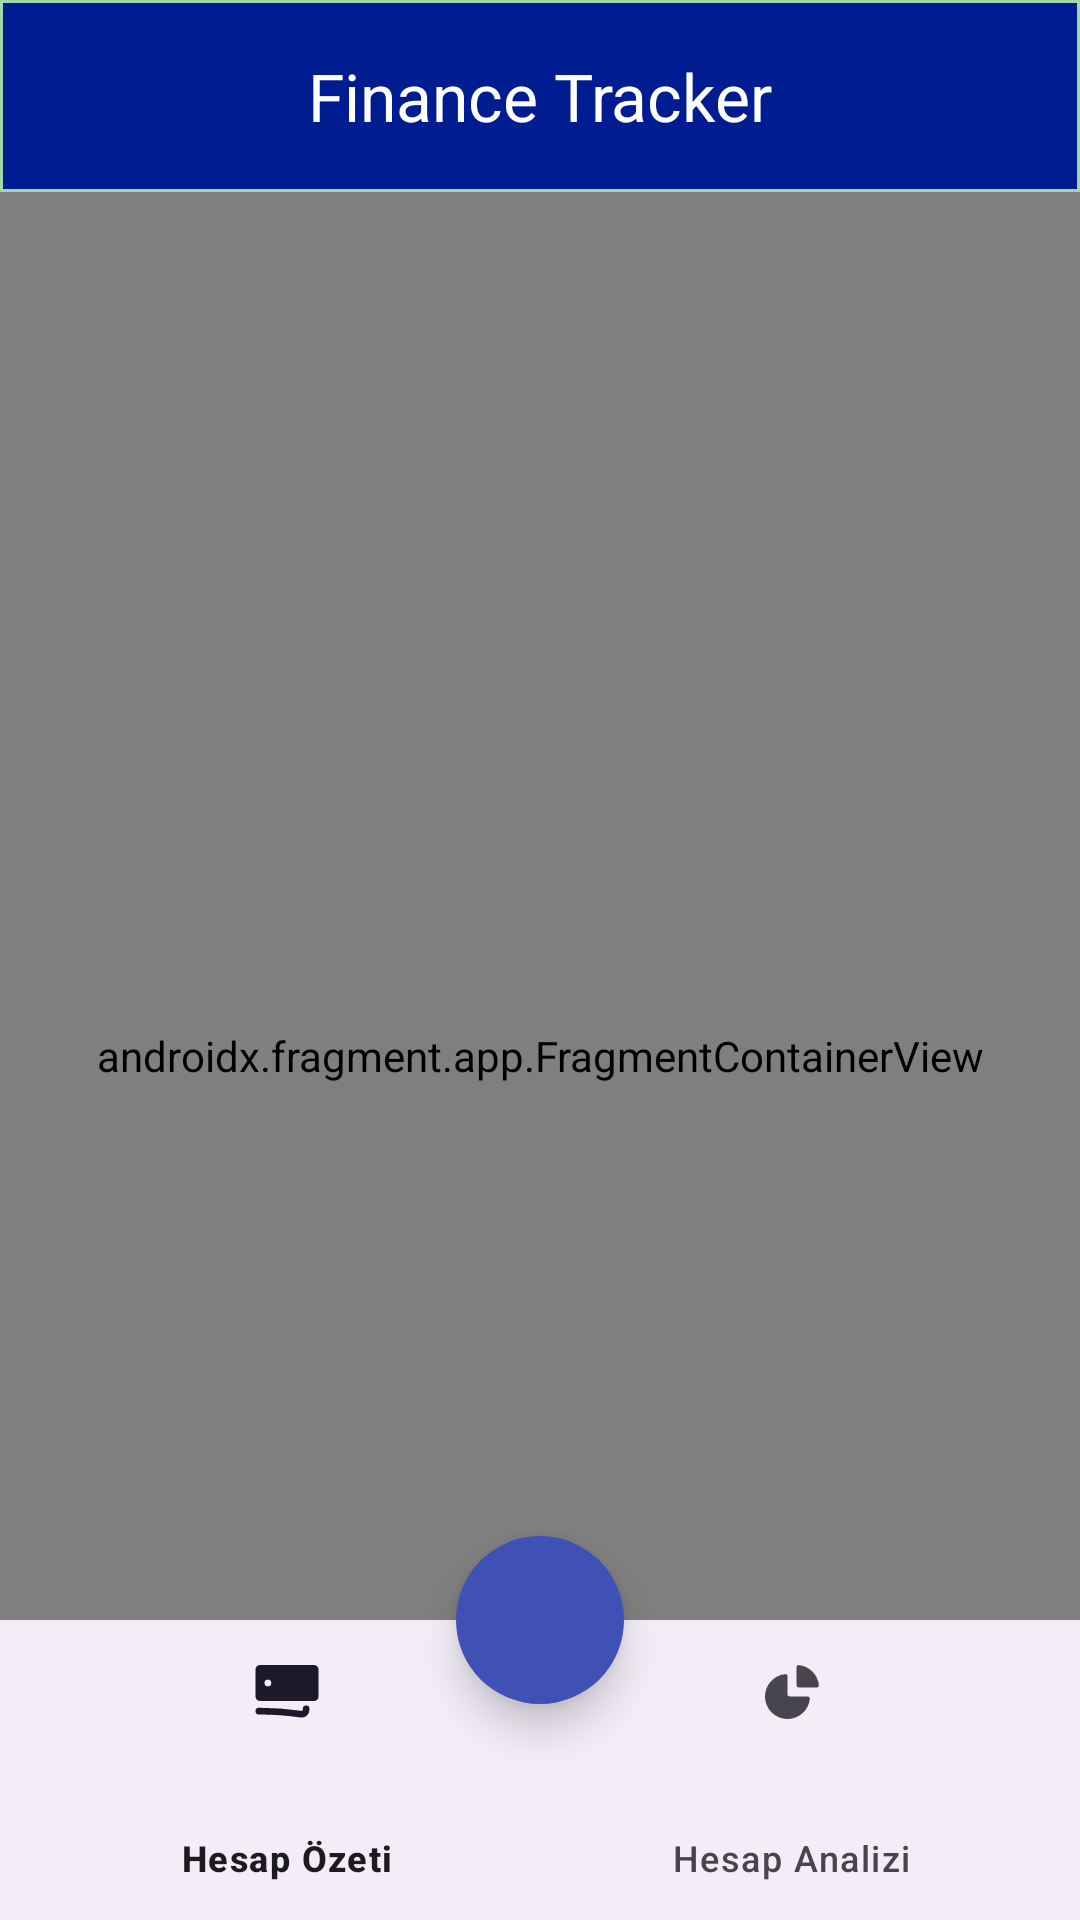

The Android layout XML behind this screen, and the referenced resources:
<!-- AndroidManifest.xml: application theme Theme.FinanceTracker -->
<!-- res/layout/activity_main.xml -->
<?xml version="1.0" encoding="utf-8"?>
<androidx.coordinatorlayout.widget.CoordinatorLayout xmlns:android="http://schemas.android.com/apk/res/android"
    xmlns:app="http://schemas.android.com/apk/res-auto"
    xmlns:tools="http://schemas.android.com/tools"
    android:layout_width="match_parent"
    android:layout_height="match_parent"
    android:fitsSystemWindows="true">

    <com.google.android.material.appbar.AppBarLayout
        android:layout_width="match_parent"
        android:layout_height="wrap_content"
        android:background="@drawable/backgroundreview">

        <com.google.android.material.appbar.MaterialToolbar
            android:id="@+id/toolbar"
            android:layout_width="match_parent"
            android:layout_height="?attr/actionBarSize"
            android:textAlignment="center"
            app:title="Finance Tracker"
            app:titleCentered="true"
            app:titleTextColor="@color/white"></com.google.android.material.appbar.MaterialToolbar>
    </com.google.android.material.appbar.AppBarLayout>

    <androidx.fragment.app.FragmentContainerView
        android:id="@+id/nav_host_fragment"
        android:name="androidx.navigation.fragment.NavHostFragment"
        android:layout_width="match_parent"
        android:layout_height="match_parent"
        app:defaultNavHost="true"
        tools:ignore="MissingConstraints"
        app:layout_behavior="@string/appbar_scrolling_view_behavior"
        app:navGraph="@navigation/nav_graph"></androidx.fragment.app.FragmentContainerView>

    <com.google.android.material.bottomappbar.BottomAppBar
        android:id="@+id/bottomAppBar"
        android:layout_width="match_parent"
        android:layout_height="100dp"
        android:layout_gravity="bottom"
        tools:ignore="bottomAppBar" />

    <com.google.android.material.bottomnavigation.BottomNavigationView
        android:id="@+id/bottomNavigationView"
        android:layout_width="match_parent"
        android:layout_height="100dp"
        android:layout_gravity="bottom"

        app:menu="@menu/bottom_nav_menu" />

    <ImageButton
        android:id="@+id/fab_add"
        android:layout_width="56dp"
        android:layout_height="56dp"
        android:layout_marginBottom="24dp"
        android:background="@drawable/fab_state_selector"
        android:contentDescription="Add new transaction"
        android:elevation="8dp"
        android:src="@drawable/outline_add_24"
        app:layout_anchor="@+id/bottomAppBar"
        app:layout_anchorGravity="top|center"
        app:layout_constraintBottom_toBottomOf="parent"
        app:layout_constraintEnd_toEndOf="parent"
        app:layout_constraintStart_toStartOf="parent"
        tools:ignore="MissingConstraints" />

</androidx.coordinatorlayout.widget.CoordinatorLayout>
<!-- resources referenced by this layout -->
<resources>
  <color name="white">#FFFFFFFF</color>
  <!-- drawable backgroundreview (drawable) -->
  <?xml version="1.0" encoding="utf-8"?>
  <shape xmlns:android="http://schemas.android.com/apk/res/android"
      android:shape="rectangle">
  
      <solid android:color="#001C91" />
      <stroke
          android:width="1dp"
          android:color="#A5D6A7" />
  
  </shape>
  <!-- drawable fab_state_selector (drawable) -->
  <?xml version="1.0" encoding="utf-8"?>
  <ripple xmlns:android="http://schemas.android.com/apk/res/android"
      android:color="@color/fab_ripple_color">
  
      <item android:drawable="@drawable/fab_background" />
  
      <item android:id="@android:id/mask">
          <shape android:shape="oval">
              <solid android:color="@android:color/white" />
          </shape>
      </item>
  </ripple>
  <style name="Theme.FinanceTracker" parent="Base.Theme.FinanceTracker" />
  <color name="fab_ripple_color">#90CAF9</color>
  <!-- drawable fab_background (drawable) -->
  <?xml version="1.0" encoding="utf-8"?>
  <shape xmlns:android="http://schemas.android.com/apk/res/android"
      android:shape="oval">
      <solid android:color="@color/fab_blue" />
      <padding android:bottom="16dp" android:left="16dp" android:right="16dp" android:top="16dp"/>
  </shape>
  <style name="Base.Theme.FinanceTracker" parent="Theme.Material3.DayNight.NoActionBar">
          <item name="android:statusBarColor">@color/fab_blue</item>
          <item name="android:windowLightStatusBar">false</item>
      </style>
  <color name="fab_blue">#3F51B5</color>
</resources>
